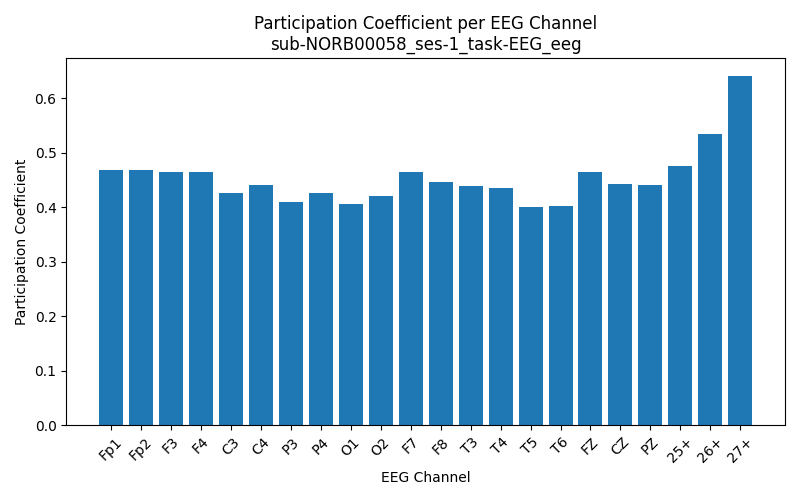

Source data for this figure (header and first rows):
Channel, Participation_Coefficient
Fp1, 0.4678
Fp2, 0.4691
F3, 0.4652
F4, 0.4641
C3, 0.4267
C4, 0.4406
P3, 0.4103
P4, 0.4269
O1, 0.4064
O2, 0.4208
F7, 0.4651
F8, 0.4459
T3, 0.4396
T4, 0.4347
T5, 0.4008
T6, 0.4017
FZ, 0.4656
CZ, 0.4418
PZ, 0.4412
25+, 0.475
26+, 0.5345
27+, 0.6417
